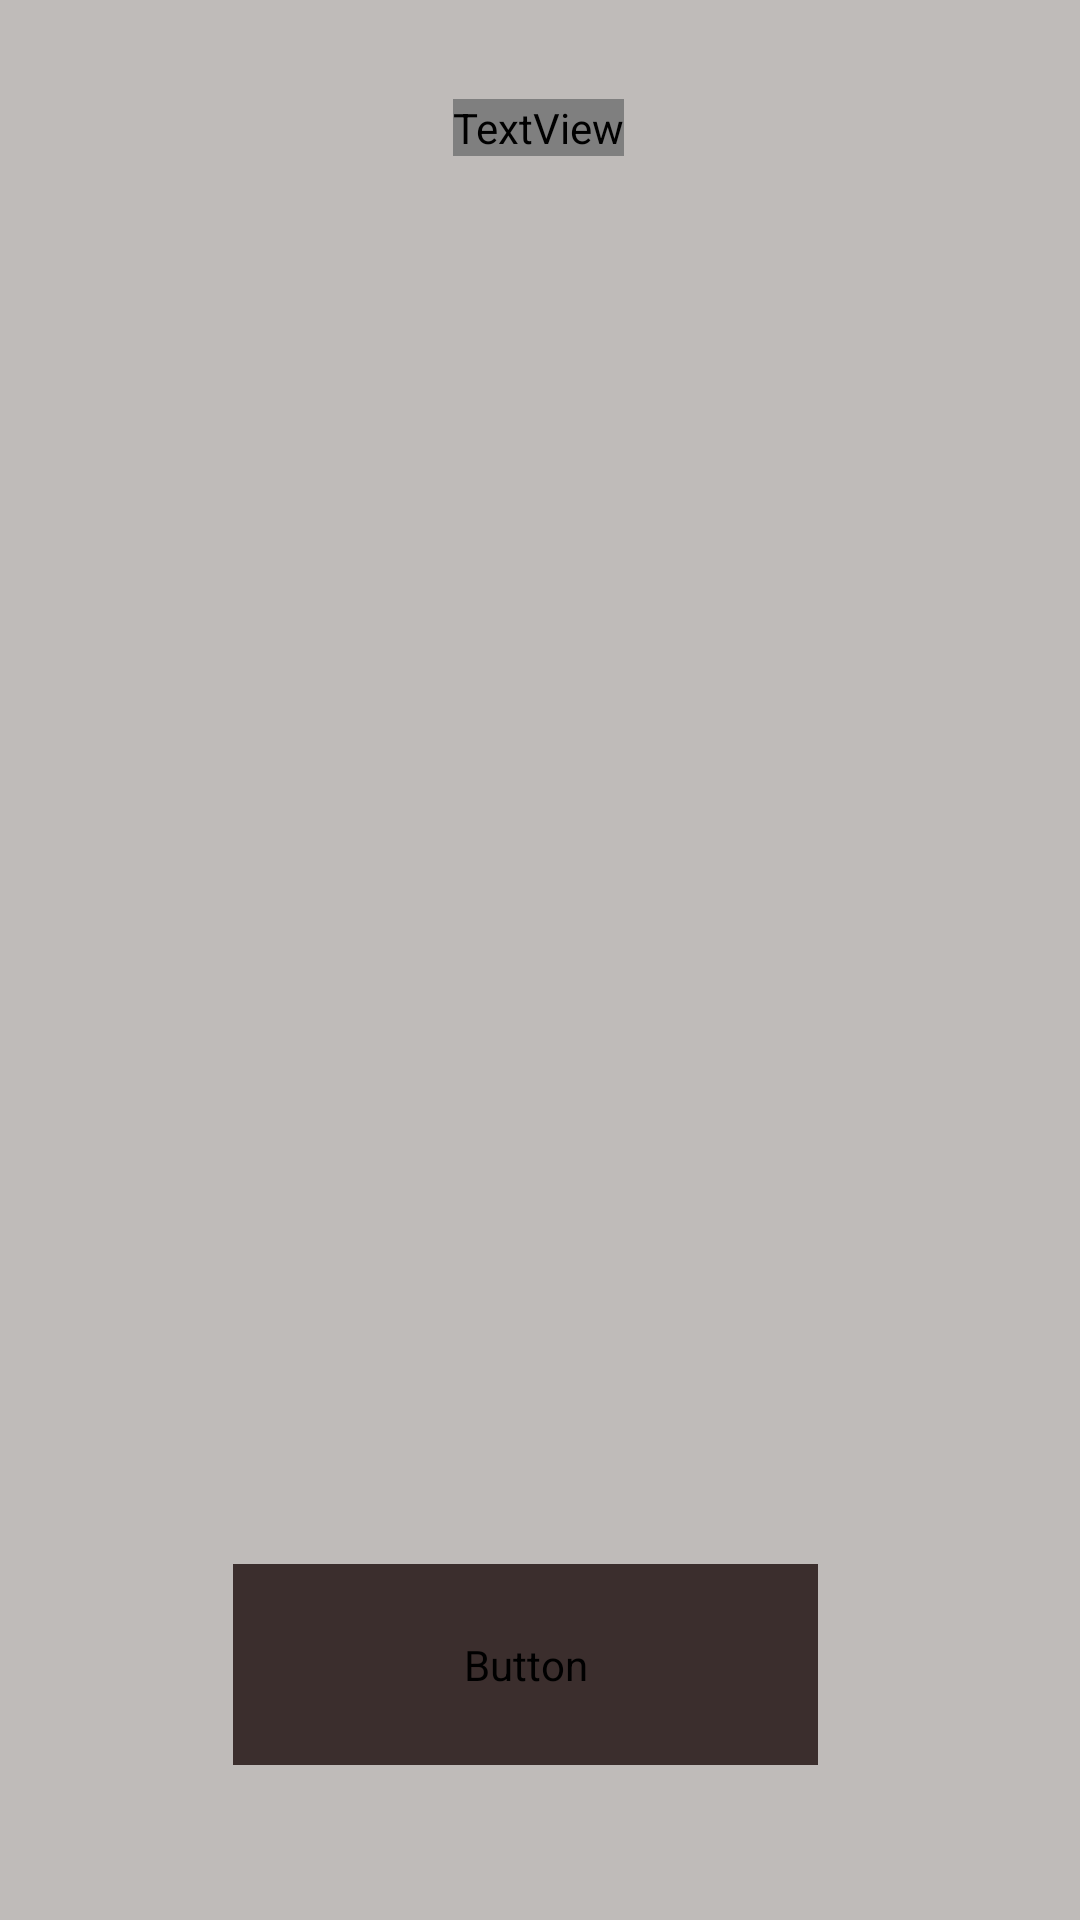

This screen was rendered from an Android layout file. Write that file and the resources it references.
<!-- AndroidManifest.xml: application theme Theme.NaNCalculator -->
<!-- res/layout/activity_result.xml -->
<?xml version="1.0" encoding="utf-8"?>
<androidx.constraintlayout.widget.ConstraintLayout xmlns:android="http://schemas.android.com/apk/res/android"
    xmlns:app="http://schemas.android.com/apk/res-auto"
    xmlns:tools="http://schemas.android.com/tools"
    android:layout_width="match_parent"
    android:layout_height="match_parent"
    android:background="#BFBBB9"
    tools:context=".result">

    <Button
        android:id="@+id/thanksButton"
        android:layout_width="195dp"
        android:layout_height="67dp"
        android:backgroundTint="#3B2E2D"
        android:fontFamily="@font/abril_fatface"
        android:text="STYLE MORE!"
        android:textSize="20sp"
        app:layout_constraintBottom_toBottomOf="parent"
        app:layout_constraintEnd_toEndOf="parent"
        app:layout_constraintHorizontal_bias="0.47"
        app:layout_constraintStart_toStartOf="parent"
        app:layout_constraintTop_toTopOf="parent"
        app:layout_constraintVertical_bias="0.91" />

    <ImageView
        android:id="@+id/botImage"
        android:layout_width="150dp"
        android:layout_height="150dp"
        app:layout_constraintBottom_toBottomOf="parent"
        app:layout_constraintEnd_toEndOf="parent"
        app:layout_constraintHorizontal_bias="0.486"
        app:layout_constraintStart_toStartOf="parent"
        app:layout_constraintTop_toTopOf="parent"
        app:layout_constraintVertical_bias="0.45"
        tools:srcCompat="@tools:sample/avatars" />

    <ImageView
        android:id="@+id/topImage"
        android:layout_width="150dp"
        android:layout_height="150dp"
        app:layout_constraintBottom_toBottomOf="parent"
        app:layout_constraintEnd_toEndOf="parent"
        app:layout_constraintHorizontal_bias="0.486"
        app:layout_constraintStart_toStartOf="parent"
        app:layout_constraintTop_toTopOf="parent"
        app:layout_constraintVertical_bias="0.158"
        tools:srcCompat="@tools:sample/avatars" />

    <ImageView
        android:id="@+id/shoeImage"
        android:layout_width="150dp"
        android:layout_height="150dp"
        app:layout_constraintBottom_toBottomOf="parent"
        app:layout_constraintEnd_toEndOf="parent"
        app:layout_constraintHorizontal_bias="0.486"
        app:layout_constraintStart_toStartOf="parent"
        app:layout_constraintTop_toTopOf="parent"
        app:layout_constraintVertical_bias="0.743"
        tools:srcCompat="@tools:sample/avatars" />

    <TextView
        android:id="@+id/styleResult"
        android:layout_width="wrap_content"
        android:layout_height="wrap_content"
        android:fontFamily="@font/abril_fatface"
        android:text="Style Result"
        android:textSize="24sp"
        app:layout_constraintBottom_toBottomOf="parent"
        app:layout_constraintEnd_toEndOf="parent"
        app:layout_constraintHorizontal_bias="0.498"
        app:layout_constraintStart_toStartOf="parent"
        app:layout_constraintTop_toTopOf="parent"
        app:layout_constraintVertical_bias="0.053" />

</androidx.constraintlayout.widget.ConstraintLayout>
<!-- resources referenced by this layout -->
<resources>
  <style name="Theme.NaNCalculator" parent="Base.Theme.NaNCalculator" />
  <style name="Base.Theme.NaNCalculator" parent="Theme.Material3.DayNight.NoActionBar">
          
          
      </style>
</resources>
